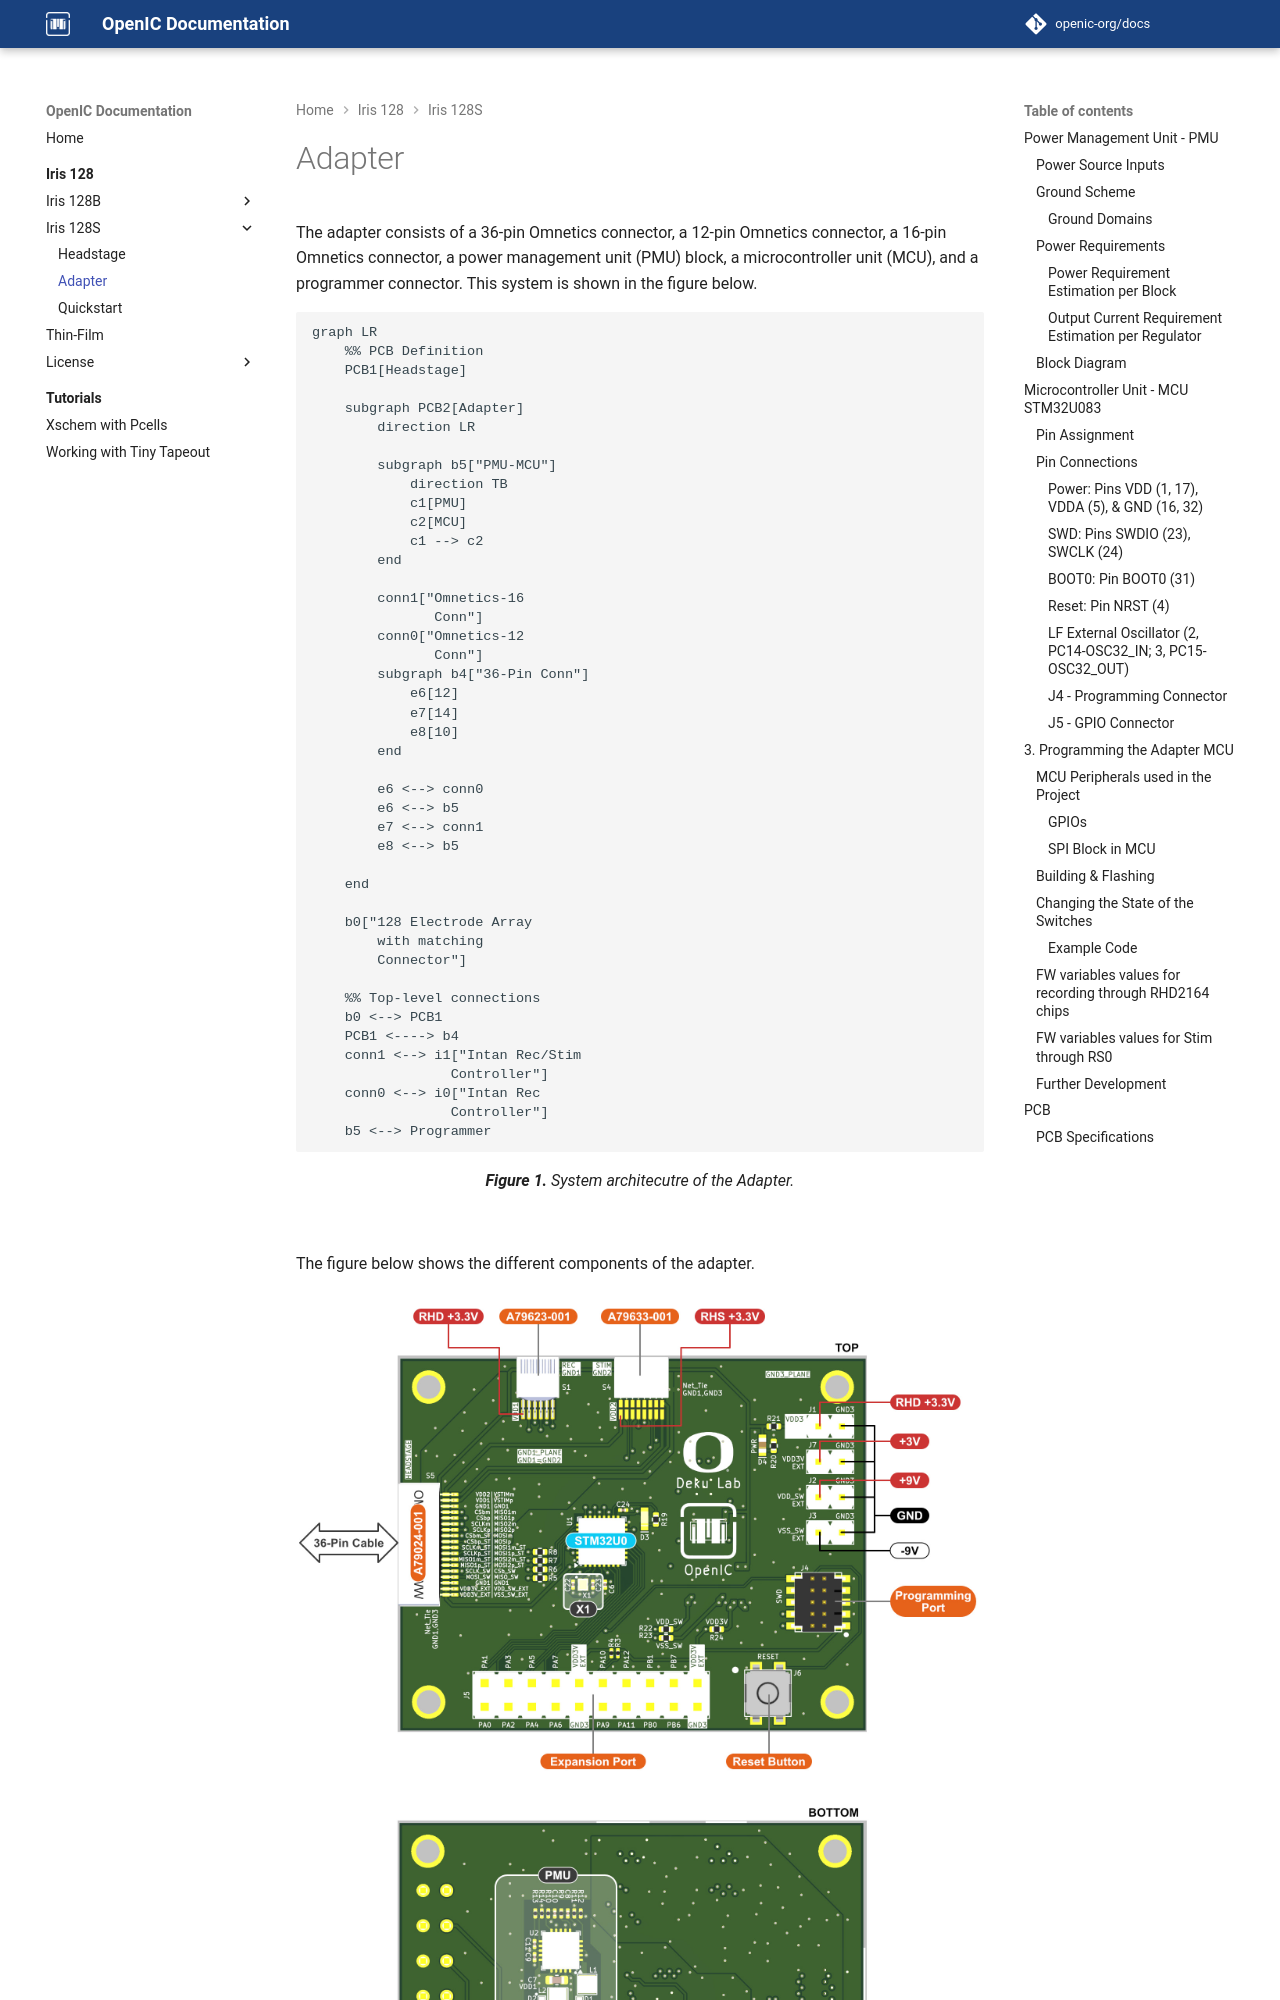

repository: openic-org/docs · page: iris-128/iris-128s/adapter_iris128s/index.html · generator: mkdocs

# Adapter

The adapter consists of a 36-pin Omnetics connector, a 12-pin Omnetics connector, a 16-pin Omnetics connector, a power management unit (PMU) block, a microcontroller unit (MCU), and a programmer connector. This system is shown in the figure below.

``` mermaid
graph LR
    %% PCB Definition
    PCB1[Headstage]

    subgraph PCB2[Adapter]
        direction LR

        subgraph b5["PMU-MCU"]
            direction TB
            c1[PMU]
            c2[MCU]
            c1 --> c2
        end

        conn1["Omnetics-16
               Conn"]
        conn0["Omnetics-12
               Conn"]
        subgraph b4["36-Pin Conn"]
            e6[12]
            e7[14]
            e8[10]
        end

        e6 <--> conn0
        e6 <--> b5    
        e7 <--> conn1
        e8 <--> b5
    
    end
    
    b0["128 Electrode Array
        with matching
        Connector"]

    %% Top-level connections
    b0 <--> PCB1
    PCB1 <----> b4
    conn1 <--> i1["Intan Rec/Stim
                 Controller"]
    conn0 <--> i0["Intan Rec
                 Controller"]
    b5 <--> Programmer
    
```

<p style="text-align:center"><i><b>Figure 1.</b> System architecutre of the Adapter.</i></p>

<br>

The figure below shows the different components of the adapter.

![](../images/iris-128s-adapter-marked-top.jpg)

![](../images/iris-128s-adapter-marked-bottom.jpg)

<p style="text-align:center"><i><b>Figure 2.</b> Rendering of the Adapter top and bottom sides indicating its main components.</i></p>

<br>

The table below shows the main components of the Iris-128S adapter. Note the component correspondance with the previous figure.
